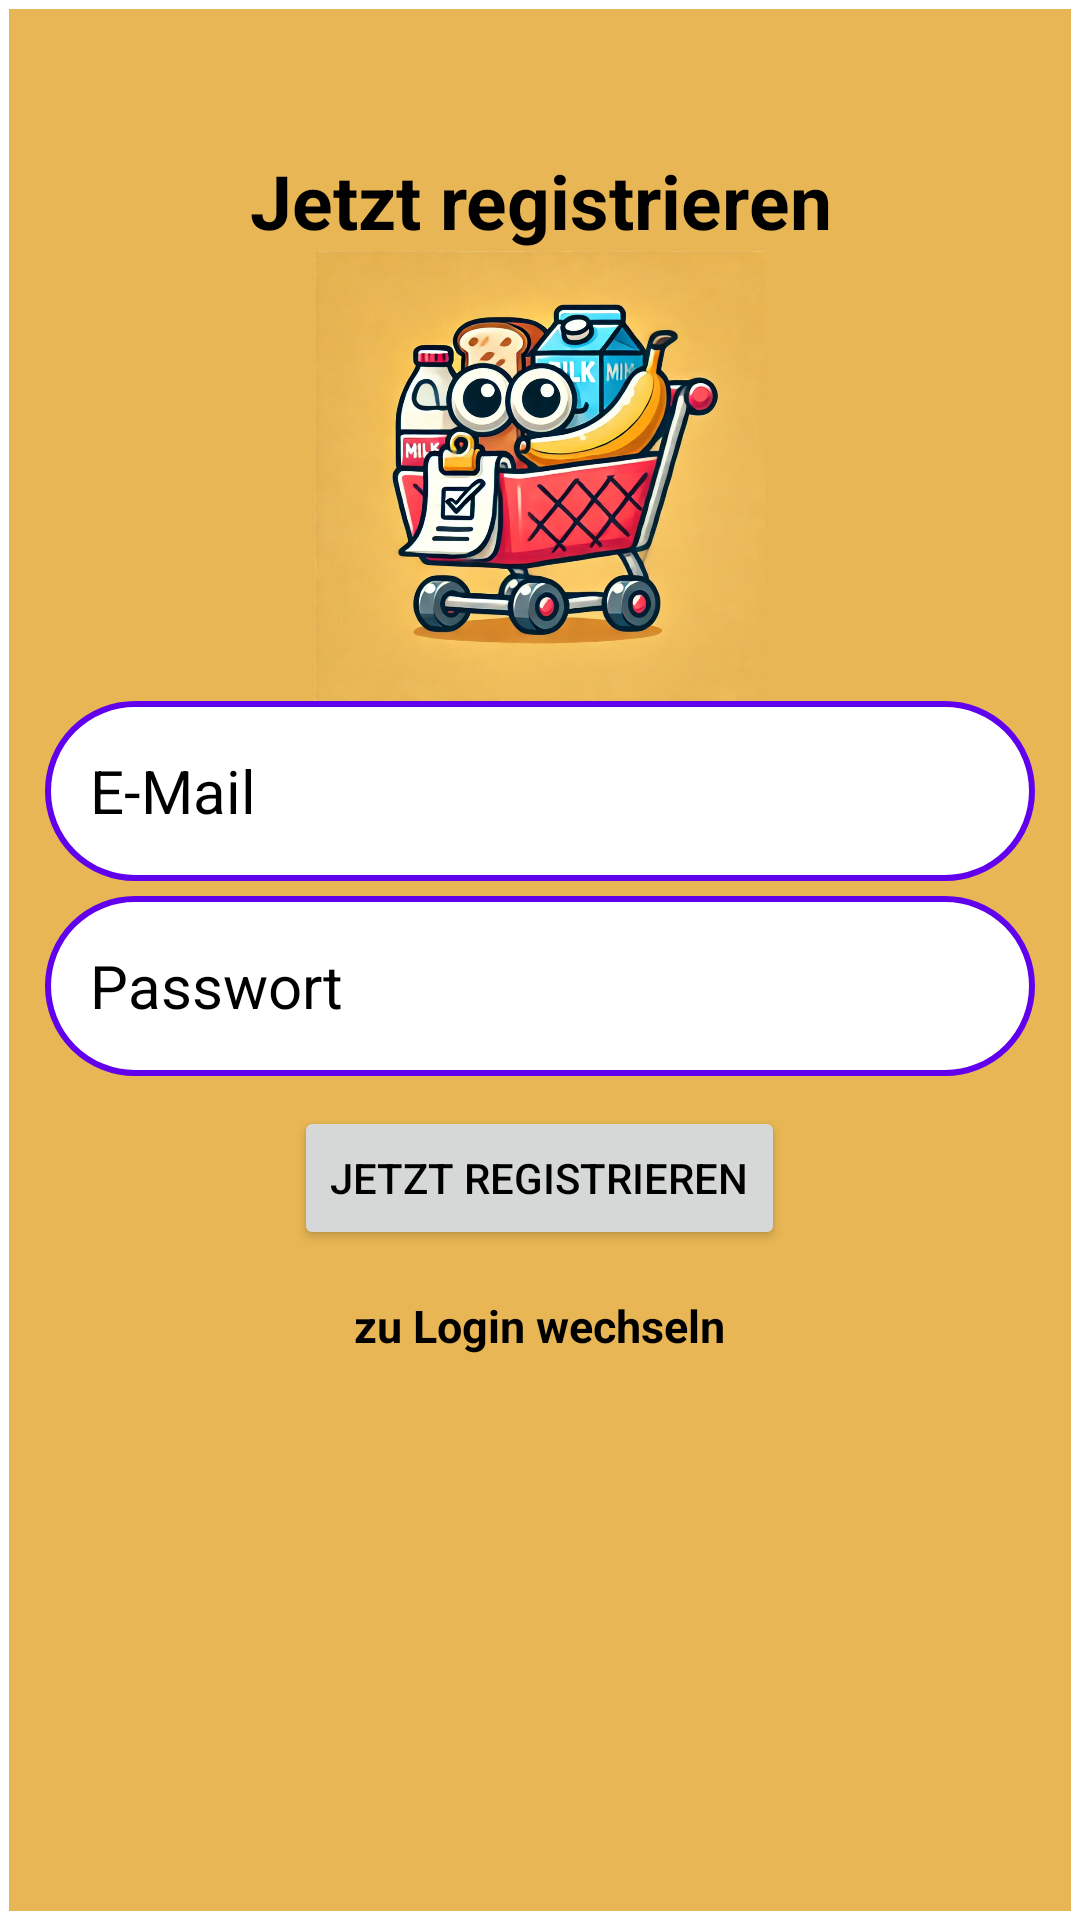

Here is an Android app screen rendered from its layout file. Give the layout XML and the strings, colors and styles it references.
<!-- AndroidManifest.xml: application theme Theme.EinkaufslisteAndroid -->
<!-- res/layout/activity_register.xml -->
<?xml version="1.0" encoding="utf-8"?>
<LinearLayout xmlns:android="http://schemas.android.com/apk/res/android"
    android:layout_width="match_parent"
    android:layout_height="match_parent"
    android:orientation="vertical"
    android:background="@drawable/login_background"
    xmlns:app="http://schemas.android.com/apk/res-auto">

    <TextView
        android:layout_width="match_parent"
        android:textStyle="bold"
        android:textSize="25sp"
        android:layout_marginTop="50dp"
        android:layout_height="wrap_content"
        android:gravity="center"
        android:text="@string/register"
        android:textColor="@color/black"
        />

    <ImageView
        android:layout_width="150dp"
        android:layout_height="150dp"
        android:layout_gravity="center"
        android:contentDescription="@string/app_logo"
        android:src="@drawable/login_icon_app" />

    <EditText
        android:id="@+id/emailText"
        android:layout_width="match_parent"
        android:layout_marginHorizontal="15dp"
        android:layout_height="60dp"
        android:autofillHints="emailAddress"
        android:hint="@string/e_mail"
        android:inputType="textEmailAddress"
        android:textColor="@color/black"
        android:textColorHint="@color/black"
        android:background="@drawable/edittext_borderradius"
        android:textSize="20sp"
        android:paddingStart="15dp"
        android:paddingEnd="15dp"/>

    <EditText
        android:id="@+id/passwordText"
        android:layout_width="match_parent"
        android:layout_height="60dp"
        android:layout_marginHorizontal="15dp"
        android:autofillHints="password"
        android:hint="@string/passwort"
        android:inputType="textPassword"
        android:textColor="@color/black"
        android:textColorHint="@color/black"
        android:background="@drawable/edittext_borderradius"
        android:textSize="20sp"
        android:paddingStart="15dp"
        android:paddingEnd="15dp"
        android:layout_marginTop="5dp" />

    <include android:id="@+id/validation_password"
        android:layout_width="match_parent"
        android:layout_height="wrap_content"
        layout="@layout/validation_password"
        android:layout_marginStart="15sp"
        android:visibility="gone">
    </include>

    <ProgressBar
        android:id="@+id/progressBar"
        android:layout_width="wrap_content"
        android:layout_height="wrap_content"
        android:layout_gravity="center"
        android:visibility="gone"/>

    <Button
        android:id="@+id/registerBtn"
        android:layout_width="wrap_content"
        android:layout_height="wrap_content"
        android:layout_gravity="center"
        android:text="@string/register"
        android:layout_marginTop="10dp"
        />

    <TextView
        android:id="@+id/loginNow"
        android:layout_marginTop="15dp"
        android:layout_width="wrap_content"
        android:layout_height="wrap_content"
        android:text="@string/klicke_hier_um_dich_zu_anmelden"
        android:layout_gravity="center"
        android:textSize="15sp"
        android:textColor="@color/black"
        android:textStyle="bold"/>

</LinearLayout>
<!-- res/layout/validation_password.xml (included above) -->
<?xml version="1.0" encoding="utf-8"?>
<LinearLayout xmlns:android="http://schemas.android.com/apk/res/android"
    android:layout_width="match_parent"
    android:layout_height="match_parent"
    android:orientation="vertical"
    android:id="@+id/validation_password">

    <TextView
        android:id="@+id/checkLength"
        android:layout_width="wrap_content"
        android:layout_height="wrap_content"
        android:layout_marginBottom="8dp"
        android:text="@string/mindestens_8_zeichen"
        android:textStyle="bold"
        android:textColor="@android:color/holo_red_dark" />

    <TextView
        android:id="@+id/checkUppercase"
        android:layout_width="wrap_content"
        android:layout_height="wrap_content"
        android:layout_marginBottom="8dp"
        android:text="@string/mindestens_ein_gro_buchstabe"
        android:textStyle="bold"
        android:textColor="@android:color/holo_red_dark" />

    <TextView
        android:id="@+id/checkSpecialChar"
        android:layout_width="wrap_content"
        android:layout_height="wrap_content"
        android:layout_marginBottom="8dp"
        android:text="@string/mindestens_ein_sonderzeichen"
        android:textStyle="bold"
        android:textColor="@android:color/holo_red_dark" />

    <TextView
        android:id="@+id/checkNumber"
        android:layout_width="wrap_content"
        android:layout_height="wrap_content"
        android:text="@string/mindestens_eine_zahl"
        android:textStyle="bold"
        android:textColor="@android:color/holo_red_dark" />

</LinearLayout>
<!-- resources referenced by this layout -->
<resources>
  <color name="black">#FF000000</color>
  <!-- drawable edittext_borderradius (drawable) -->
  <?xml version="1.0" encoding="utf-8"?>
  <shape xmlns:android="http://schemas.android.com/apk/res/android"
      android:shape="rectangle">
  
      <solid android:color="@color/white"/>
  
      <corners android:radius="40dp"/>
  
      <stroke android:width="2dp"
          android:color="@color/default_ThemeOverlay_AppCompat"/>
  
  
  </shape>
  <!-- drawable login_background (drawable) -->
  <?xml version="1.0" encoding="utf-8"?>
  <shape xmlns:android="http://schemas.android.com/apk/res/android">
  
      <stroke
          android:width="3dp"
          android:color="@color/white"/>
  
      <solid android:color="#E8B654"/>
  
  </shape>
  <!-- drawable login_icon_app: webp bitmap (drawable, 227818 bytes) -->
  <string name="app_logo">App-Logo</string>
  <string name="e_mail">E-Mail</string>
  <string name="klicke_hier_um_dich_zu_anmelden">zu Login wechseln</string>
  <string name="mindestens_8_zeichen">Mindestens 8 Zeichen</string>
  <string name="mindestens_ein_gro_buchstabe">Mindestens ein Großbuchstabe</string>
  <string name="mindestens_ein_sonderzeichen">Mindestens ein Sonderzeichen</string>
  <string name="mindestens_eine_zahl">Mindestens eine Zahl</string>
  <string name="passwort">Passwort</string>
  <string name="register">Jetzt registrieren</string>
  <style name="Theme.EinkaufslisteAndroid" parent="Base.Theme.EinkaufslisteAndroid" />
  <color name="white">#FFFFFFFF</color>
  <color name="default_ThemeOverlay_AppCompat">#6100EC</color>
  <style name="Base.Theme.EinkaufslisteAndroid" parent="Theme.Material3.DayNight.NoActionBar">
          
          
          <item name="android:textColor">@color/black</item>
      </style>
</resources>
